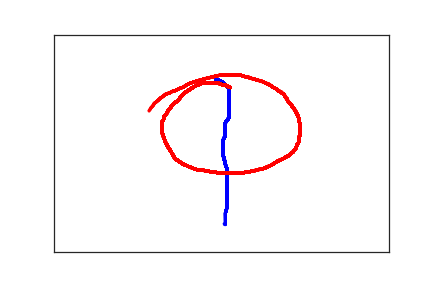

The file beside this chart, header and first rows:
2.420000000000000000e+02, 1.040000000000000000e+02, 0.000000000000000000e+00, 1.000000000000000000e+00
2.460000000000000000e+02, 1.050000000000000000e+02, 1.680000000000000000e+02, 1.000000000000000000e+00
2.490000000000000000e+02, 1.070000000000000000e+02, 1.900000000000000000e+02, 1.000000000000000000e+00
2.510000000000000000e+02, 1.090000000000000000e+02, 2.050000000000000000e+02, 1.000000000000000000e+00
2.550000000000000000e+02, 1.140000000000000000e+02, 2.240000000000000000e+02, 1.000000000000000000e+00
2.580000000000000000e+02, 1.190000000000000000e+02, 2.420000000000000000e+02, 1.000000000000000000e+00
2.600000000000000000e+02, 1.220000000000000000e+02, 2.540000000000000000e+02, 1.000000000000000000e+00
2.610000000000000000e+02, 1.260000000000000000e+02, 2.690000000000000000e+02, 1.000000000000000000e+00
2.620000000000000000e+02, 1.290000000000000000e+02, 2.900000000000000000e+02, 1.000000000000000000e+00
2.620000000000000000e+02, 1.330000000000000000e+02, 3.050000000000000000e+02, 1.000000000000000000e+00
2.620000000000000000e+02, 1.360000000000000000e+02, 3.180000000000000000e+02, 1.000000000000000000e+00
2.620000000000000000e+02, 1.410000000000000000e+02, 3.400000000000000000e+02, 1.000000000000000000e+00
2.620000000000000000e+02, 1.450000000000000000e+02, 3.520000000000000000e+02, 1.000000000000000000e+00
2.620000000000000000e+02, 1.480000000000000000e+02, 3.700000000000000000e+02, 1.000000000000000000e+00
2.620000000000000000e+02, 1.510000000000000000e+02, 3.880000000000000000e+02, 1.000000000000000000e+00
2.620000000000000000e+02, 1.540000000000000000e+02, 4.040000000000000000e+02, 1.000000000000000000e+00
2.620000000000000000e+02, 1.580000000000000000e+02, 4.210000000000000000e+02, 1.000000000000000000e+00
2.620000000000000000e+02, 1.610000000000000000e+02, 4.380000000000000000e+02, 1.000000000000000000e+00
2.620000000000000000e+02, 1.630000000000000000e+02, 4.550000000000000000e+02, 1.000000000000000000e+00
2.620000000000000000e+02, 1.670000000000000000e+02, 4.710000000000000000e+02, 1.000000000000000000e+00
2.620000000000000000e+02, 1.700000000000000000e+02, 4.880000000000000000e+02, 1.000000000000000000e+00
2.620000000000000000e+02, 1.720000000000000000e+02, 5.050000000000000000e+02, 1.000000000000000000e+00
2.620000000000000000e+02, 1.740000000000000000e+02, 5.220000000000000000e+02, 1.000000000000000000e+00
2.620000000000000000e+02, 1.760000000000000000e+02, 5.390000000000000000e+02, 1.000000000000000000e+00
2.610000000000000000e+02, 1.780000000000000000e+02, 5.550000000000000000e+02, 1.000000000000000000e+00
2.610000000000000000e+02, 1.800000000000000000e+02, 5.760000000000000000e+02, 1.000000000000000000e+00
2.610000000000000000e+02, 1.820000000000000000e+02, 5.870000000000000000e+02, 1.000000000000000000e+00
2.610000000000000000e+02, 1.840000000000000000e+02, 6.070000000000000000e+02, 1.000000000000000000e+00
2.610000000000000000e+02, 1.860000000000000000e+02, 6.220000000000000000e+02, 1.000000000000000000e+00
2.610000000000000000e+02, 1.880000000000000000e+02, 6.370000000000000000e+02, 1.000000000000000000e+00
2.610000000000000000e+02, 1.900000000000000000e+02, 6.590000000000000000e+02, 1.000000000000000000e+00
2.610000000000000000e+02, 1.920000000000000000e+02, 6.730000000000000000e+02, 1.000000000000000000e+00
2.600000000000000000e+02, 1.940000000000000000e+02, 6.880000000000000000e+02, 1.000000000000000000e+00
2.590000000000000000e+02, 1.970000000000000000e+02, 7.030000000000000000e+02, 1.000000000000000000e+00
2.570000000000000000e+02, 2.000000000000000000e+02, 7.230000000000000000e+02, 1.000000000000000000e+00
2.560000000000000000e+02, 2.030000000000000000e+02, 7.380000000000000000e+02, 1.000000000000000000e+00
2.560000000000000000e+02, 2.070000000000000000e+02, 7.520000000000000000e+02, 1.000000000000000000e+00
2.560000000000000000e+02, 2.090000000000000000e+02, 7.740000000000000000e+02, 1.000000000000000000e+00
2.560000000000000000e+02, 2.130000000000000000e+02, 7.860000000000000000e+02, 1.000000000000000000e+00
2.560000000000000000e+02, 2.170000000000000000e+02, 8.020000000000000000e+02, 1.000000000000000000e+00
2.560000000000000000e+02, 2.210000000000000000e+02, 8.190000000000000000e+02, 1.000000000000000000e+00
2.560000000000000000e+02, 2.230000000000000000e+02, 8.360000000000000000e+02, 1.000000000000000000e+00
2.560000000000000000e+02, 2.250000000000000000e+02, 8.570000000000000000e+02, 1.000000000000000000e+00
2.560000000000000000e+02, 2.270000000000000000e+02, 8.720000000000000000e+02, 1.000000000000000000e+00
2.560000000000000000e+02, 2.290000000000000000e+02, 8.860000000000000000e+02, 1.000000000000000000e+00
2.560000000000000000e+02, 2.320000000000000000e+02, 9.010000000000000000e+02, 1.000000000000000000e+00
2.550000000000000000e+02, 2.350000000000000000e+02, 9.250000000000000000e+02, 1.000000000000000000e+00
2.540000000000000000e+02, 2.380000000000000000e+02, 9.430000000000000000e+02, 1.000000000000000000e+00
2.530000000000000000e+02, 2.410000000000000000e+02, 9.540000000000000000e+02, 1.000000000000000000e+00
2.530000000000000000e+02, 2.450000000000000000e+02, 9.700000000000000000e+02, 1.000000000000000000e+00
2.530000000000000000e+02, 2.490000000000000000e+02, 9.940000000000000000e+02, 1.000000000000000000e+00
2.530000000000000000e+02, 2.530000000000000000e+02, 1.008000000000000000e+03, 1.000000000000000000e+00
2.530000000000000000e+02, 2.560000000000000000e+02, 1.022000000000000000e+03, 1.000000000000000000e+00
2.530000000000000000e+02, 2.590000000000000000e+02, 1.037000000000000000e+03, 1.000000000000000000e+00
2.530000000000000000e+02, 2.610000000000000000e+02, 1.060000000000000000e+03, 1.000000000000000000e+00
2.530000000000000000e+02, 2.640000000000000000e+02, 1.074000000000000000e+03, 1.000000000000000000e+00
2.530000000000000000e+02, 2.670000000000000000e+02, 1.089000000000000000e+03, 1.000000000000000000e+00
2.530000000000000000e+02, 2.700000000000000000e+02, 1.104000000000000000e+03, 1.000000000000000000e+00
2.530000000000000000e+02, 2.720000000000000000e+02, 1.127000000000000000e+03, 1.000000000000000000e+00
2.530000000000000000e+02, 2.750000000000000000e+02, 1.141000000000000000e+03, 1.000000000000000000e+00
2.530000000000000000e+02, 2.780000000000000000e+02, 1.155000000000000000e+03, 1.000000000000000000e+00
... 264 more rows
